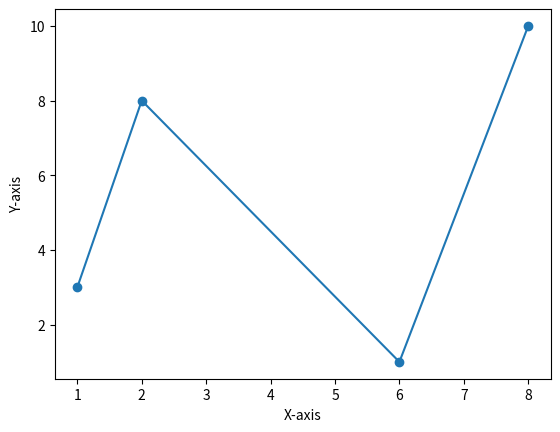

Reproduce this figure in Python.
import matplotlib.pyplot as plt
x=[1,2,6,8]
y=[3,8,1,10]
plt.plot(x,y, marker='o')
plt.xlabel('X-axis')
plt.ylabel('Y-axis')
plt.show()